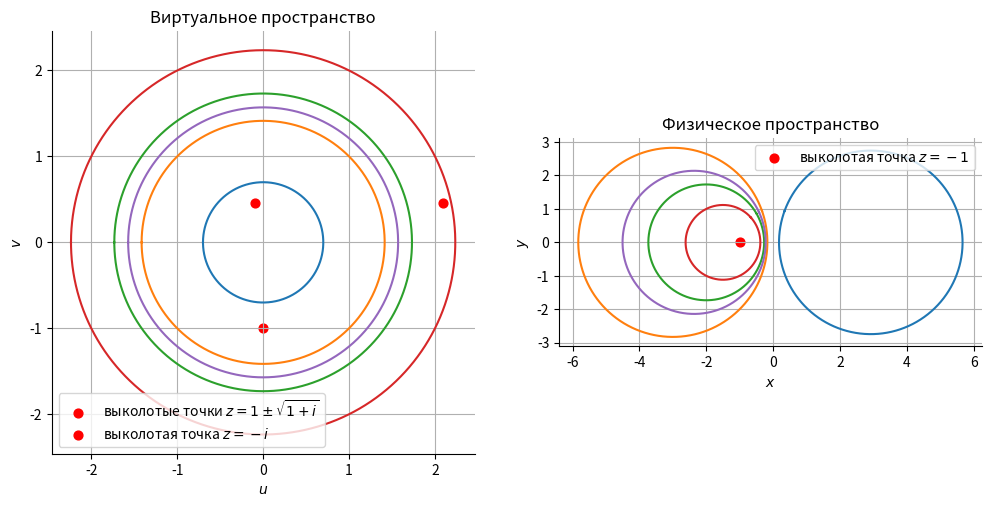

Generate this figure with matplotlib:
import argparse
import math

import matplotlib.patches as mpatches
import matplotlib.pyplot as plt
import numpy as np
import cmath
import matplotlib

def setup():
    fig = plt.figure()
    fig, (ax_virtual, ax_physical) = plt.subplots(
            nrows = 1,
            ncols = 2,
            figsize=(12,6),
            )


    ax_virtual.set_title("Виртуальное пространство")
    ax_virtual.set_xlabel(r"$u$")
    ax_virtual.set_ylabel(r"$v$")
    ax_virtual.spines['top'].set_visible(False);
    ax_virtual.spines['right'].set_visible(False);
    ax_virtual.set_aspect('equal', 'box')
    z1 = 1 + cmath.sqrt(1 + 1j)
    z2 = 1 - cmath.sqrt(1 + 1j)
    z3 = 0 - 1j
    ax_virtual.scatter([z1.real, z2.real], [z1.imag, z1.imag], color='red', s=40, marker='o',
                       label=r'выколотые точки $z = 1 \pm \sqrt{1 + i}$')
    ax_virtual.scatter([z3.real], [z3.imag], color='red', s=40, marker='o', label= r'выколотая точка $z = -i$')
    ax_virtual.grid()
    ax_virtual.legend(loc='lower left')

    ax_physical.set_title("Физическое пространство")
    ax_physical.set_xlabel(r"$x$")
    ax_physical.set_ylabel(r"$y$")
    ax_physical.spines['top'].set_visible(False);
    ax_physical.spines['right'].set_visible(False);
    ax_physical.set_aspect('equal', 'box')
    # ax_physical.scatter(0, 0, color='red', s=40, marker='o', label=r'выколотая точка $z = 0$')
    ax_physical.scatter(-1, 0, color='red', s=40, marker='o', label=r'выколотая точка $z = -1$')
    ax_physical.grid()
    ax_physical.legend(loc='upper right')

    return fig, (ax_virtual, ax_physical)


def w(z: complex):
    return (1j + z) / (1j - z)


# def main():
#     fig, (ax_virtual, ax_physical) = setup()
#     ax_virtual.set_aspect('auto')
#     ax_physical.set_aspect('auto')
#
#
#     c_array = [0, 0.5, 1]
#     colors = plt.get_cmap("twilight")
#
#     sampling_rate = 10_000
#
#     def plot_complex(ax, numbers, color):
#         x = [z.real for z in numbers]
#         y = [z.imag for z in numbers]
#
#         ax.plot(x, y, color=color)
#
#     u_lim = 10
#
#     def draw_horizontal_line(c, cntolor):
#         u_virtual = np.linspace(-u_lim, u_lim, sampling_rate)
#         v_virtual = np.array([c] * len(u_virtual))
#         virtual = np.array([ complex(u_virtual[i], v_virtual[i]) for i in range(len(u_virtual)) ])
#         w_virtual = np.array([w(complex(u_virtual[i], v_virtual[i])) for i in range(len(u_virtual))])
#
#         plot_complex(ax_virtual, virtual, color)
#         plot_complex(ax_physical, w_virtual, color)
#
#     def draw_vertical_line(c, color):
#         v_virtual = np.linspace(-u_lim, u_lim, sampling_rate)
#         u_virtual = np.array([c] * len(v_virtual))
#         virtual = np.array([ complex(u_virtual[i], v_virtual[i]) for i in range(len(u_virtual))])
#         w_virtual = np.array([ w(complex(u_virtual[i], v_virtual[i])) for i in range(len(u_virtual))])
#
#         plot_complex(ax_virtual, virtual, color)
#         plot_complex(ax_physical, w_virtual, color)
#
#     x_center = 0
#     y_center = 0
#     for i in range(len(c_array)):
#         c = c_array[i]
#         color = colors(i / len(c_array) )
#         draw_vertical_line(x_center + c, color)
#         draw_horizontal_line(y_center + c, color)
#         if c > 0:
#             draw_vertical_line(x_center - c, color)
#             draw_horizontal_line (y_center - c, color)
#     # особые точки
#     draw_vertical_line(cmath.pi / 2, colors(0.88))
#     draw_vertical_line(- cmath.pi / 2, colors(0.88))
#
#
#
#     ax_virtual.set_xlim([-4, 4])
#     ax_virtual.set_ylim([-np.max(c_array) - 2, np.max(c_array) + 2])
#
#     ax_physical.set_xlim([-5, 5])
#     ax_physical.set_ylim([-5, 5])
#
#     plt.legend()
#
#
#     plt.savefig('resulter.png')
#
#

def main():
    fig, (ax_virtual, ax_physical) = setup()
    sampling_rate = 100_000

    def plot_complex(ax, numbers):
        x = [z.real for z in numbers]
        y = [z.imag for z in numbers]

        ax.plot(x, y)

    for r in [0.7, np.sqrt(2), np.sqrt(3), np.sqrt(5), np.pi / 2]:
      u_virtual_1 = np.linspace(-r, r, sampling_rate)
      v_virtual_1 = np.sqrt(r**2 - u_virtual_1 ** 2)
      u_virtual_2 = np.array(u_virtual_1[::-1])
      v_virtual_2 = -np.sqrt(r**2 - u_virtual_2 ** 2)
      u_virtual = np.concatenate([u_virtual_1, u_virtual_2])
      v_virtual = np.concatenate([v_virtual_1, v_virtual_2])
      virtual_numbers = np.array([complex(u_virtual[i], v_virtual[i]) for i in range(len(u_virtual))])
      w_numbers = np.array([w(complex(u_virtual[i], v_virtual[i])) for i in range(len(u_virtual))])
      plot_complex(ax_virtual, virtual_numbers)
      plot_complex(ax_physical, w_numbers)


    plt.savefig('resulter.png')


if __name__ == '__main__':
    main()
